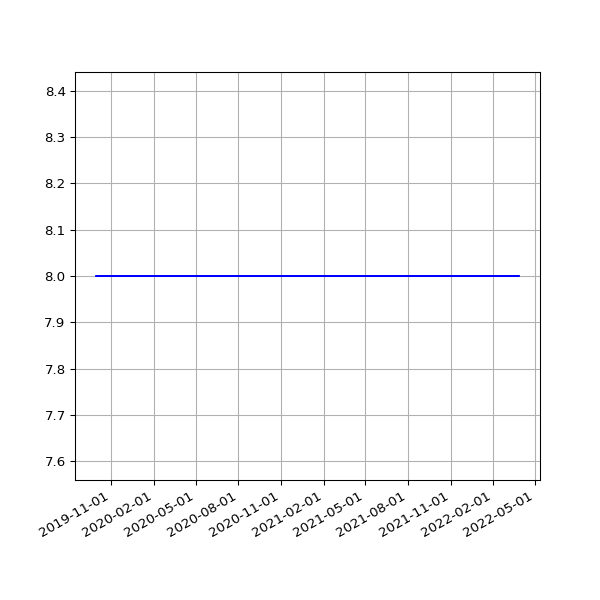

Values plotted in this chart, from the file beside it:
date, value
2019-09-30 05:14:43 +0000, 8
2019-09-30 06:26:08 +0100, 8
2019-10-01 05:24:04 +0000, 8
2019-10-01 06:16:35 +0100, 8
2019-10-02 05:26:02 +0000, 8
2019-10-02 06:22:22 +0100, 8
2019-10-03 05:23:02 +0000, 8
2019-10-03 07:08:19 +0100, 8
2019-10-04 05:31:23 +0000, 8
2019-10-04 06:46:12 +0100, 8
2019-10-05 05:16:39 +0000, 8
2019-10-05 08:16:40 +0100, 8
2019-10-06 05:06:27 +0000, 8
2019-10-06 06:29:24 +0100, 8
2019-10-07 04:56:51 +0000, 8
2019-10-07 06:08:49 +0100, 8
2019-10-08 05:01:53 +0000, 8
2019-10-08 06:12:38 +0100, 8
2019-10-09 04:51:46 +0000, 8
2019-10-09 06:58:01 +0100, 8
2019-10-10 04:56:55 +0000, 8
2019-10-10 07:37:00 +0100, 8
2019-10-11 05:08:16 +0000, 8
2019-10-11 06:54:54 +0100, 8
2019-10-12 05:27:53 +0000, 8
2019-10-12 07:38:37 +0100, 8
2019-10-13 04:13:58 +0000, 8
2019-10-13 06:31:56 +0100, 8
2019-10-14 04:57:34 +0000, 8
2019-10-14 08:17:59 +0100, 8
2019-10-15 04:20:22 +0000, 8
2019-10-15 06:32:44 +0100, 8
2019-10-16 04:22:35 +0000, 8
2019-10-16 06:27:08 +0100, 8
2019-10-17 04:59:51 +0000, 8
2019-10-17 06:16:04 +0100, 8
2019-10-18 05:16:04 +0000, 8
2019-10-18 06:25:35 +0100, 8
2019-10-19 05:09:54 +0000, 8
2019-10-19 06:21:29 +0100, 8
2019-10-20 05:03:20 +0000, 8
2019-10-20 05:47:08 +0100, 8
2019-10-21 05:17:15 +0000, 8
2019-10-21 06:14:33 +0100, 8
2019-10-22 05:13:32 +0000, 8
2019-10-22 16:53:31 +0100, 8
2019-10-23 06:10:09 +0000, 8
2019-10-23 17:21:53 +0100, 8
2019-10-24 06:30:27 +0000, 8
2019-10-24 17:26:35 +0100, 8
2019-10-25 05:44:28 +0000, 8
2019-10-25 18:12:02 +0100, 8
2019-10-26 05:21:30 +0000, 8
2019-10-26 21:57:51 +0100, 8
2019-10-27 05:00:21 +0000, 8
2019-10-28 01:00:38 +0000, 8
2019-10-28 05:33:24 +0000, 8
2019-10-28 17:42:43 +0000, 8
2019-10-29 05:42:54 +0000, 8
2019-10-29 18:04:47 +0000, 8
... 1,390 more rows
